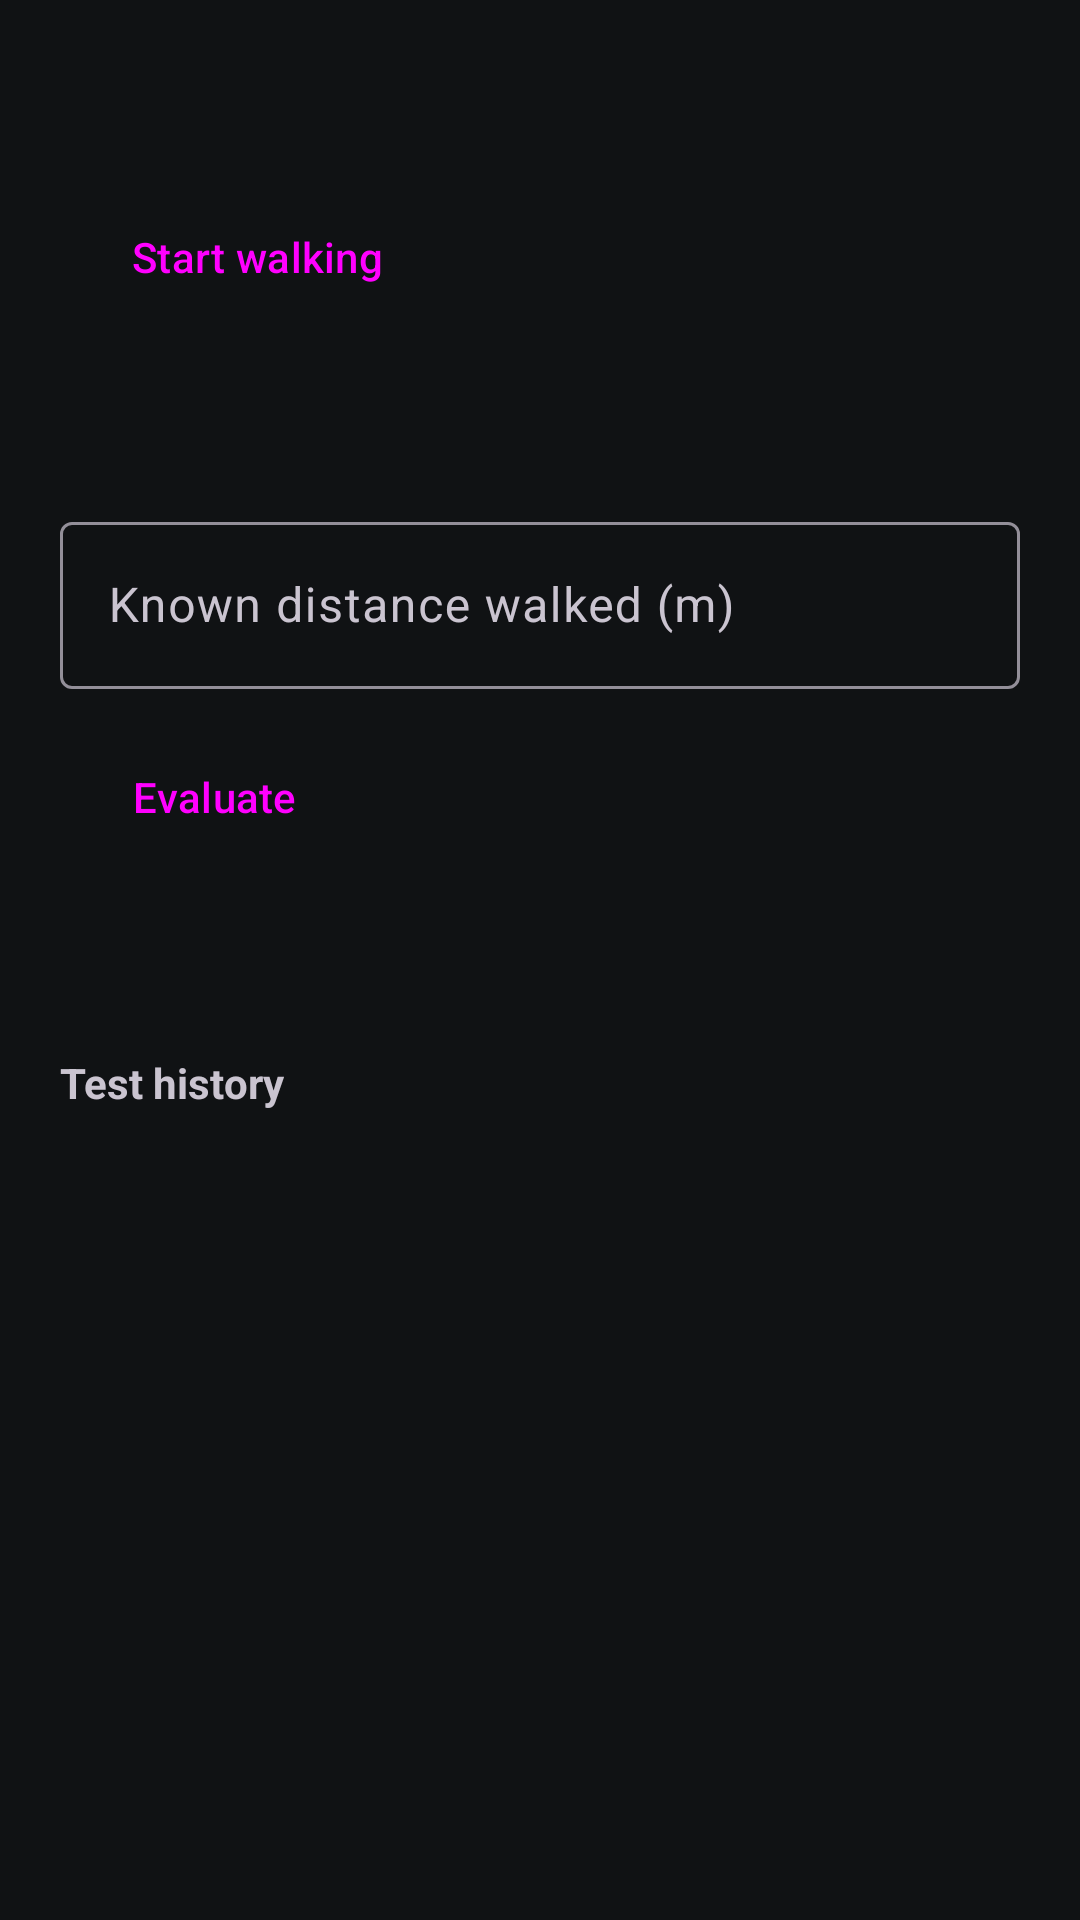

Layout XML and referenced resources for this Android screen:
<!-- AndroidManifest.xml: application theme Theme.CataNav -->
<!-- res/layout/activity_calibration_test.xml -->
<?xml version="1.0" encoding="utf-8"?>
<ScrollView xmlns:android="http://schemas.android.com/apk/res/android"
    android:layout_width="match_parent"
    android:layout_height="match_parent">

    <LinearLayout
        android:layout_width="match_parent"
        android:layout_height="wrap_content"
        android:orientation="vertical"
        android:padding="20dp">

        <TextView
            android:id="@+id/testIntro"
            android:layout_width="match_parent"
            android:layout_height="wrap_content"
            android:textSize="16sp" />

        <Button
            android:id="@+id/btnTestWalk"
            style="@style/Widget.Material3.Button"
            android:layout_width="wrap_content"
            android:layout_height="wrap_content"
            android:layout_marginTop="20dp"
            android:text="@string/calibration_start" />

        <TextView
            android:id="@+id/testStepCount"
            android:layout_width="wrap_content"
            android:layout_height="wrap_content"
            android:layout_marginTop="12dp"
            android:textSize="20sp" />

        <com.google.android.material.textfield.TextInputLayout
            android:layout_width="match_parent"
            android:layout_height="wrap_content"
            android:layout_marginTop="20dp"
            android:hint="@string/test_known_distance_hint">

            <com.google.android.material.textfield.TextInputEditText
                android:id="@+id/testDistance"
                android:layout_width="match_parent"
                android:layout_height="wrap_content"
                android:inputType="numberDecimal" />
        </com.google.android.material.textfield.TextInputLayout>

        <Button
            android:id="@+id/btnTestSave"
            style="@style/Widget.Material3.Button"
            android:layout_width="wrap_content"
            android:layout_height="wrap_content"
            android:layout_marginTop="12dp"
            android:text="@string/test_evaluate" />

        <TextView
            android:id="@+id/testResult"
            android:layout_width="match_parent"
            android:layout_height="wrap_content"
            android:layout_marginTop="16dp"
            android:textSize="16sp"
            android:textStyle="bold" />

        <TextView
            android:layout_width="wrap_content"
            android:layout_height="wrap_content"
            android:layout_marginTop="24dp"
            android:text="@string/test_history_title"
            android:textStyle="bold" />

        <TextView
            android:id="@+id/testHistory"
            android:layout_width="match_parent"
            android:layout_height="wrap_content"
            android:layout_marginTop="8dp"
            android:textSize="13sp"
            android:fontFamily="monospace" />
    </LinearLayout>
</ScrollView>
<!-- resources referenced by this layout -->
<resources>
  <string name="calibration_start">Start walking</string>
  <string name="test_evaluate">Evaluate</string>
  <string name="test_history_title">Test history</string>
  <string name="test_known_distance_hint">Known distance walked (m)</string>
  <style name="Theme.CataNav" parent="Theme.Material3.Dark.NoActionBar">
          <item name="android:colorBackground">@color/cn_background</item>
          <item name="colorSurface">@color/cn_surface</item>
          <item name="colorPrimary">@color/cn_primary</item>
          <item name="colorOnPrimary">@color/cn_on_primary</item>
          <item name="colorSecondary">@color/cn_accent</item>
          <item name="android:textColorPrimary">@color/cn_text</item>
          <item name="android:textColorSecondary">@color/cn_text_dim</item>
          <item name="android:statusBarColor">@color/cn_background</item>
          <item name="android:navigationBarColor">@color/cn_background</item>
      </style>
  <color name="cn_background">#101214</color>
  <color name="cn_surface">#1B1E22</color>
  <color name="cn_primary">#7FB4E6</color>
  <color name="cn_on_primary">#0B0D0F</color>
  <color name="cn_accent">#E6A23C</color>
  <color name="cn_text">#E8EAED</color>
  <color name="cn_text_dim">#9AA0A6</color>
</resources>
